Photos from the image-classification dataset "dataset" in the GitHub repository seba-bs22/Proyecto-Final-DecklyBuy-TCG-. Its 8 classes are: damaged, heavily played, invalid card, lightly played, mint, moderately played, near mint, not card.

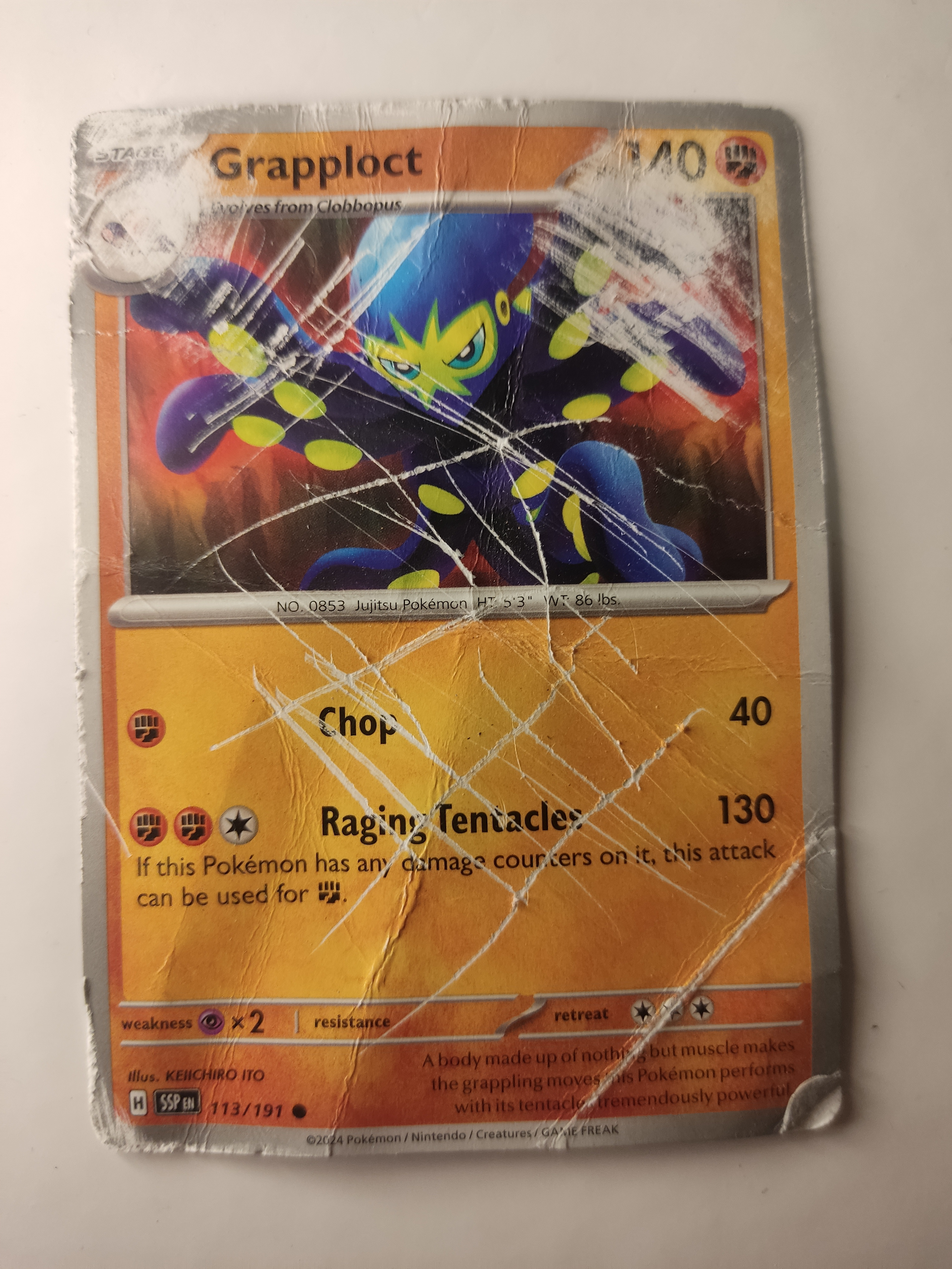
Label: damaged

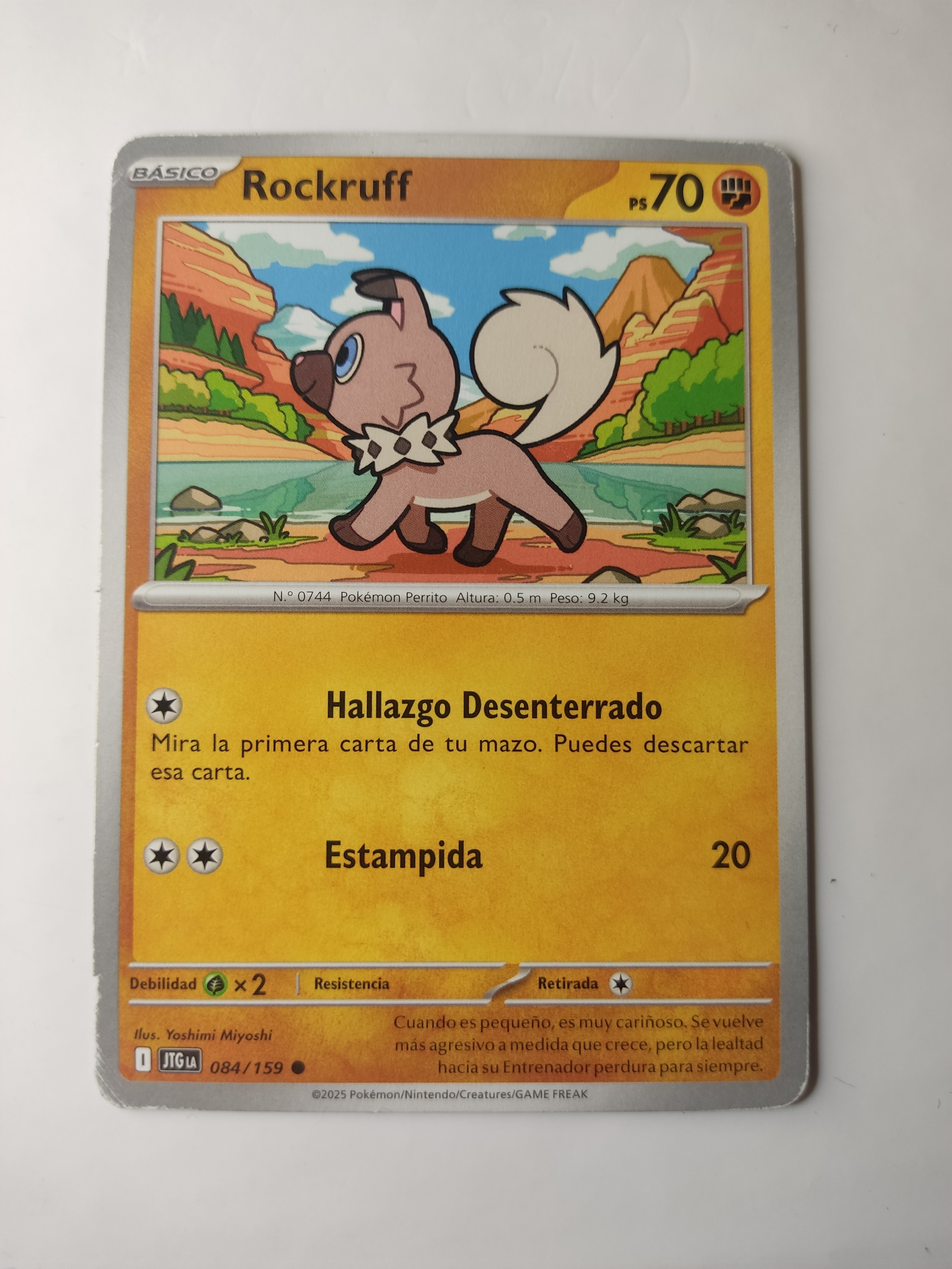
Label: moderately played

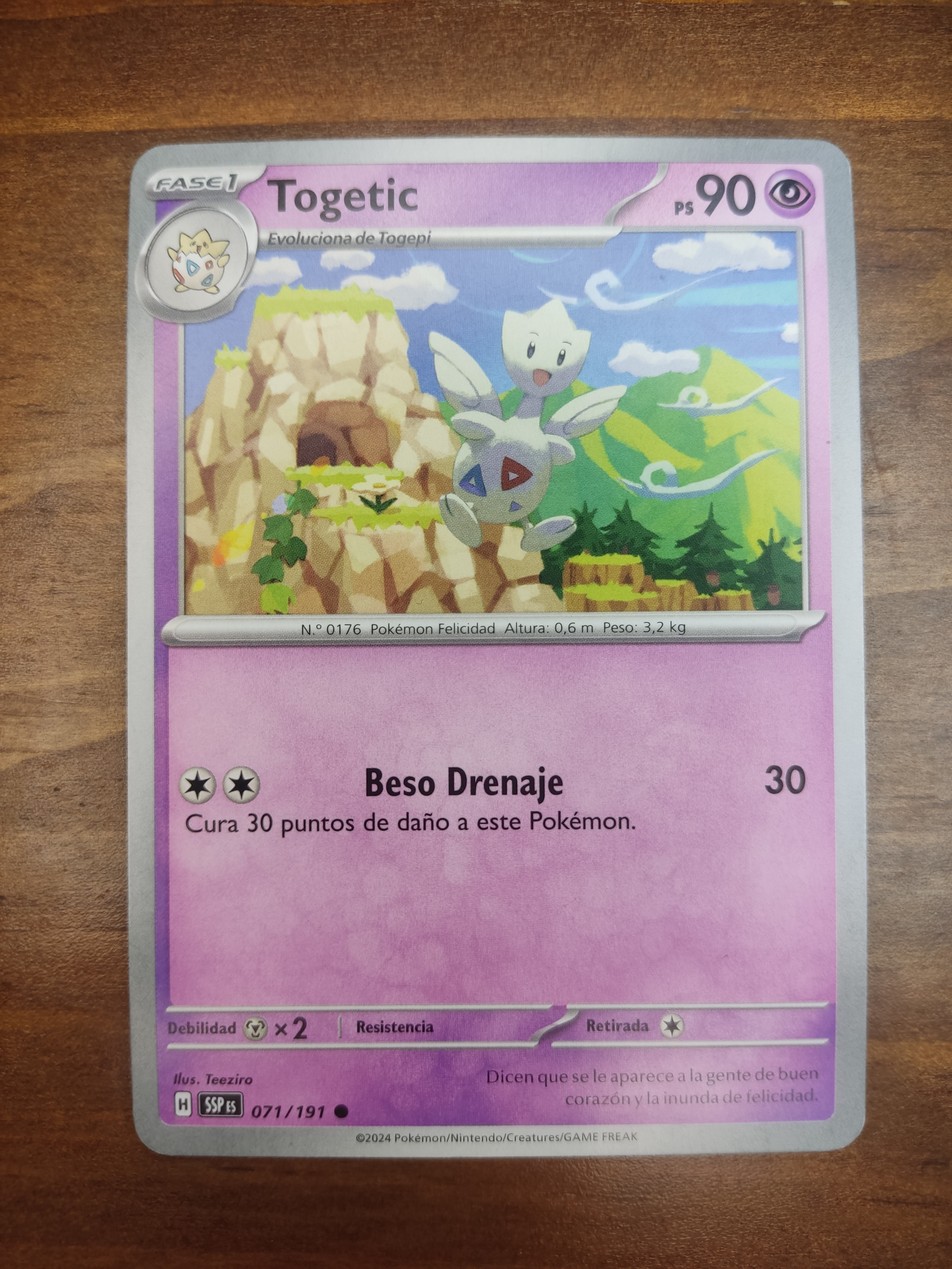
Label: mint

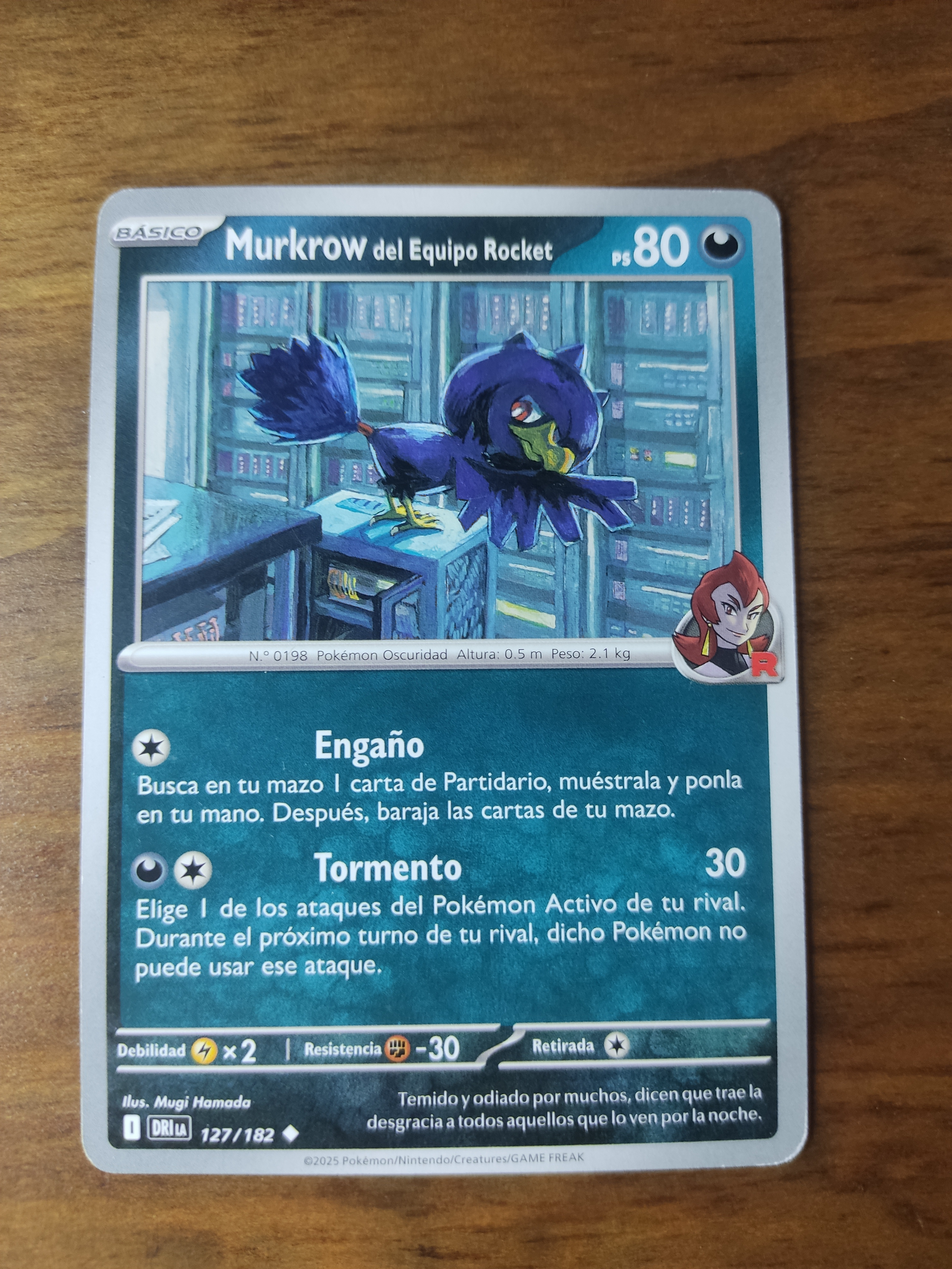
Label: near mint

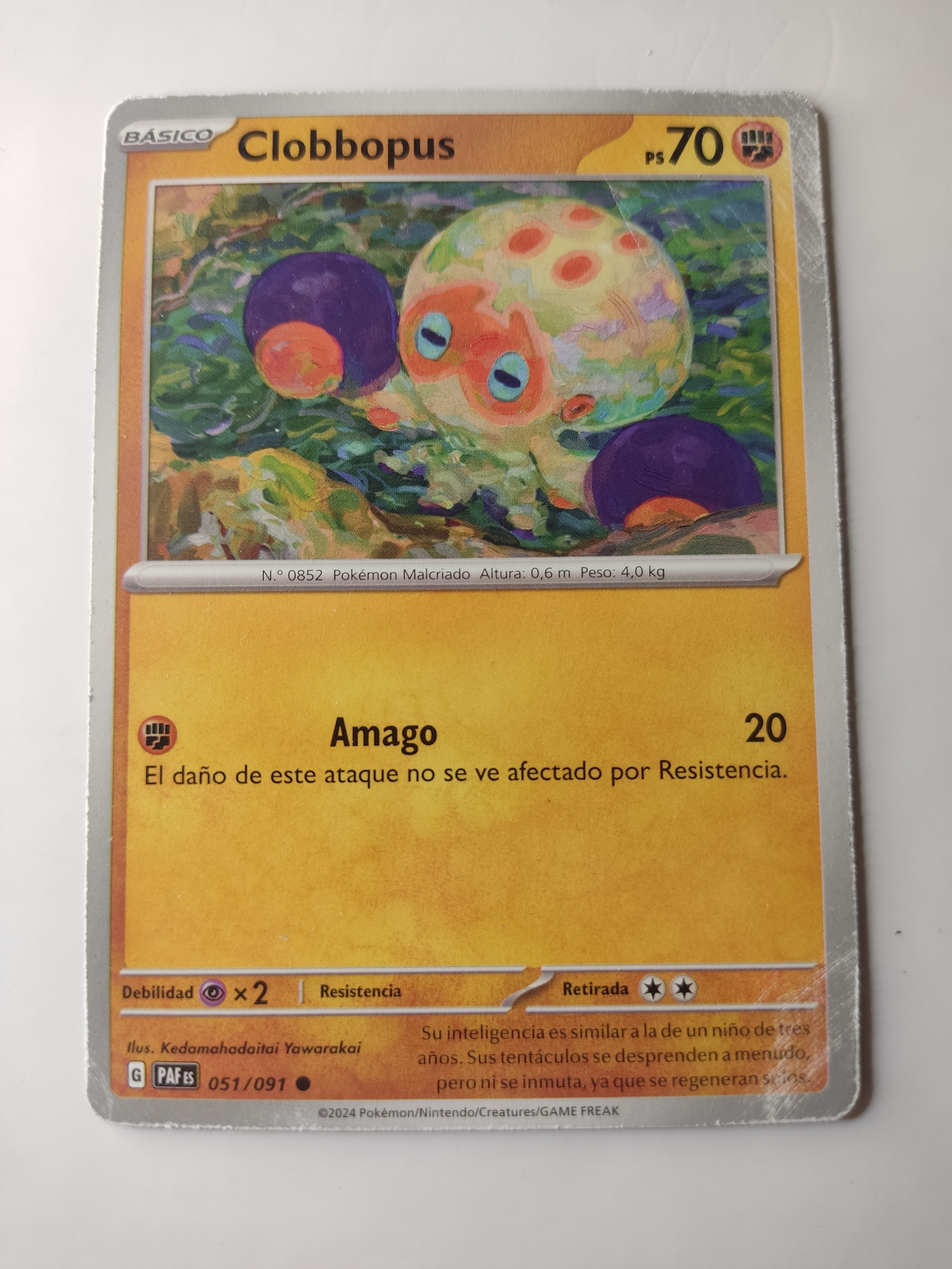
Label: heavily played

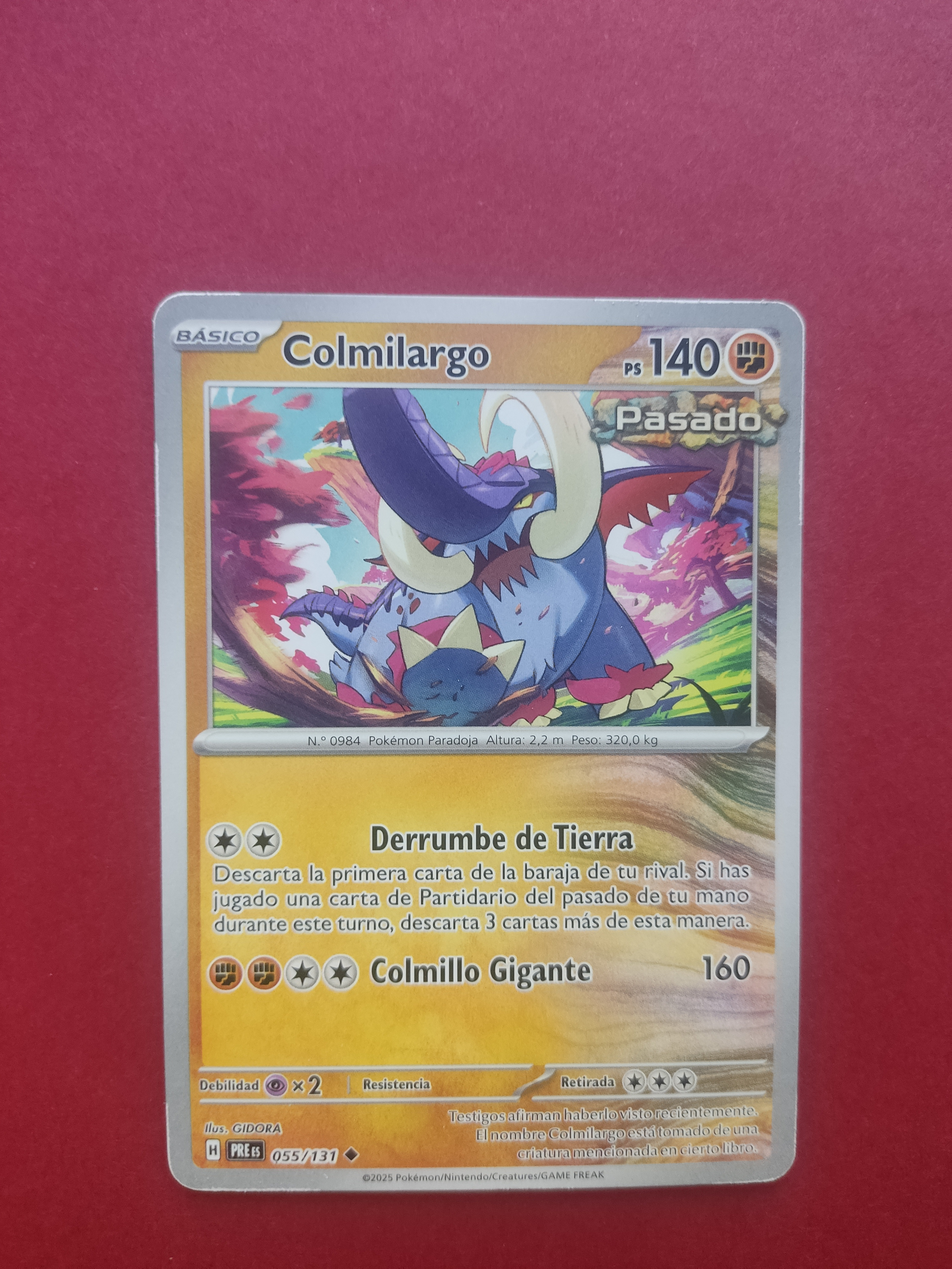
Label: lightly played
